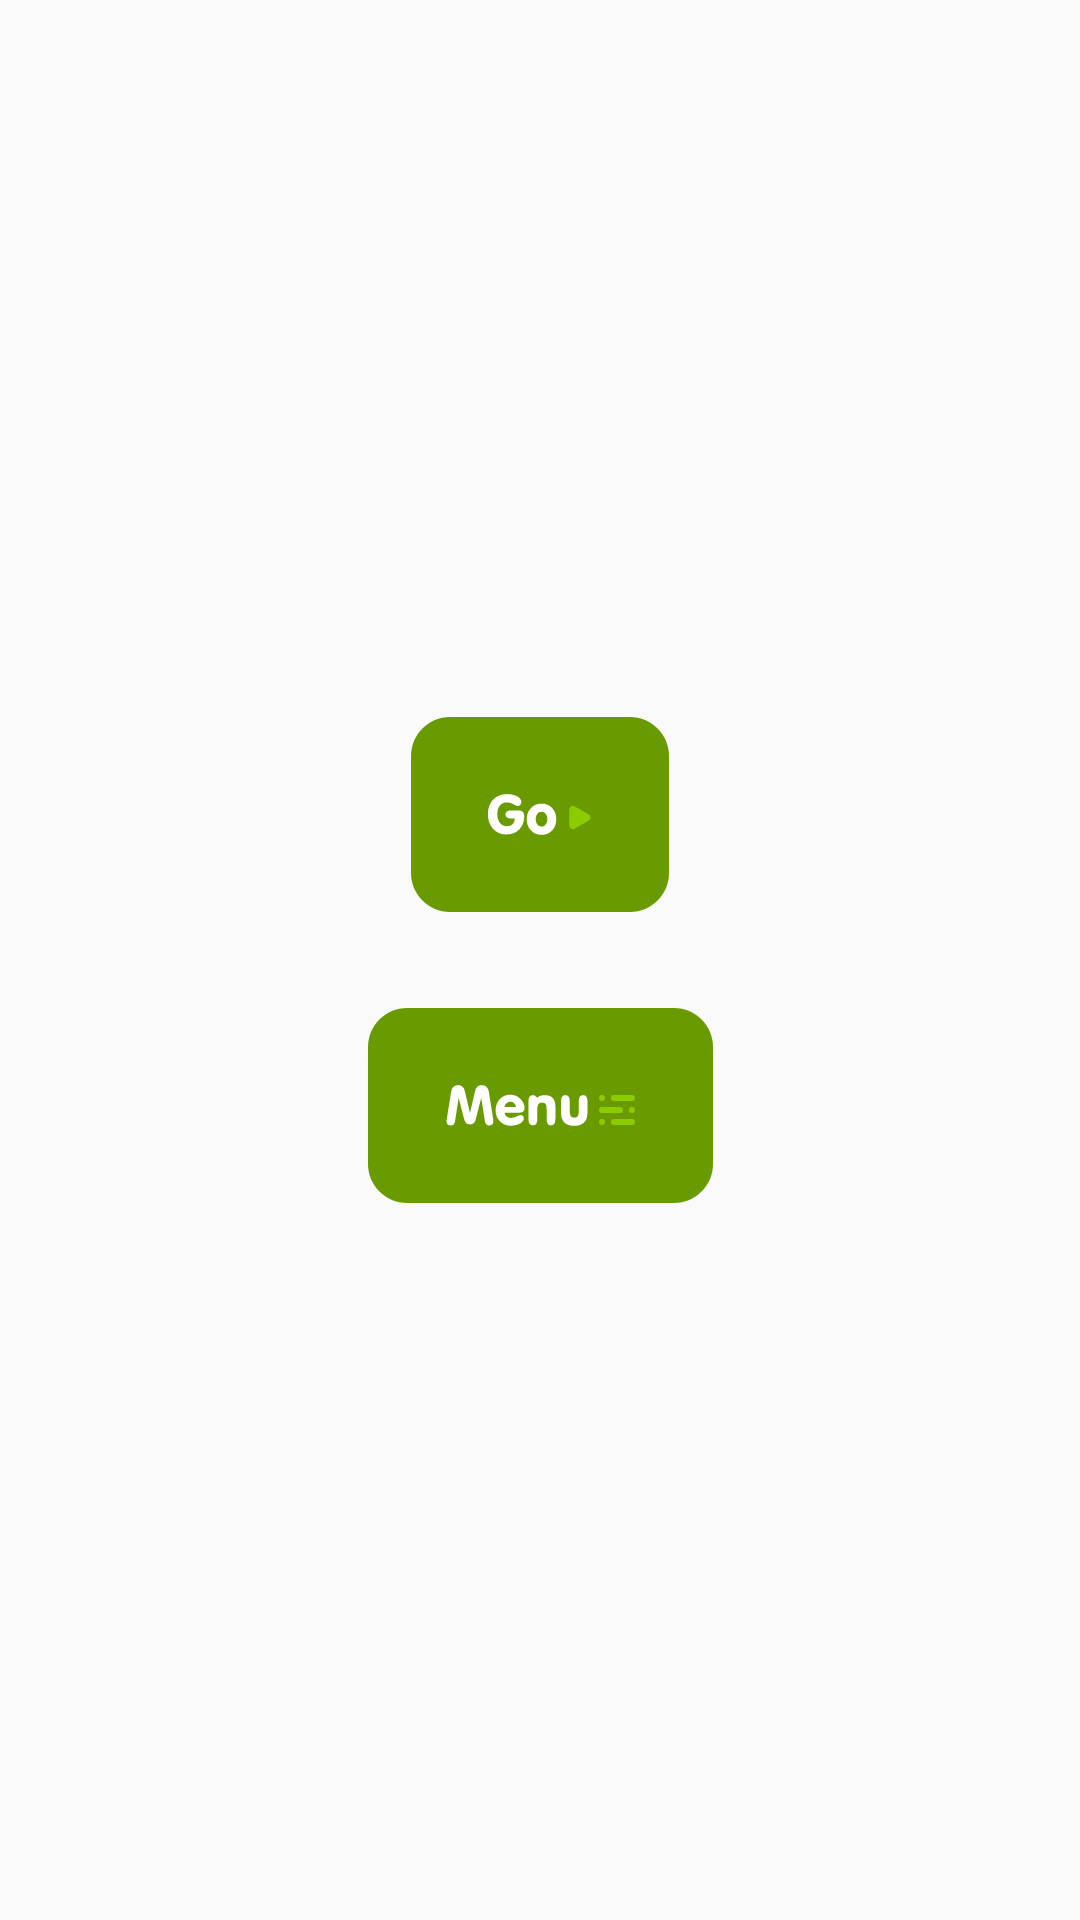

Write the Android layout XML for this screen, with the resource values it uses.
<!-- AndroidManifest.xml: application theme Theme.AppCompat.DayNight.NoActionBar -->
<!-- res/layout/dialog_pause.xml -->
<?xml version="1.0" encoding="utf-8"?>
<layout xmlns:android="http://schemas.android.com/apk/res/android"
    xmlns:app="http://schemas.android.com/apk/res-auto">

    <androidx.constraintlayout.widget.ConstraintLayout
        android:layout_width="match_parent"
        android:layout_height="match_parent">

        <LinearLayout
            android:layout_width="wrap_content"
            android:layout_height="wrap_content"
            android:orientation="vertical"
            android:padding="32dp"
            app:layout_constraintBottom_toBottomOf="parent"
            app:layout_constraintEnd_toEndOf="parent"
            app:layout_constraintStart_toStartOf="parent"
            app:layout_constraintTop_toTopOf="parent">

            <androidx.appcompat.widget.AppCompatImageView
                android:id="@+id/dialog_continue_btn"
                android:layout_width="wrap_content"
                android:layout_height="wrap_content"
                android:layout_gravity="center_horizontal"
                android:src="@drawable/ic_pause_go" />

            <androidx.appcompat.widget.AppCompatImageView
                android:id="@+id/dialog_new_game_btn"
                android:layout_width="wrap_content"
                android:layout_height="wrap_content"
                android:layout_marginTop="32dp"
                android:src="@drawable/ic_pause_menu" />
        </LinearLayout>
    </androidx.constraintlayout.widget.ConstraintLayout>
</layout>
<!-- resources referenced by this layout -->
<resources>
  <!-- drawable ic_pause_go: vector/xml drawable (drawable, 2679 chars, omitted) -->
  <!-- drawable ic_pause_menu: vector/xml drawable (drawable, 4380 chars, omitted) -->
</resources>
